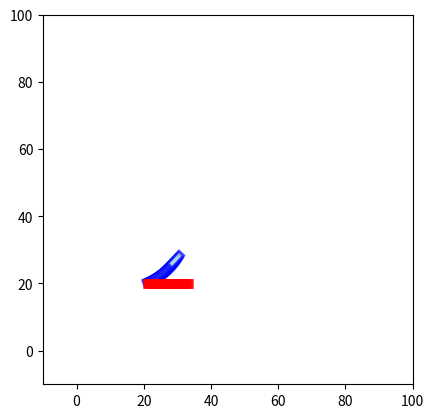

The matplotlib source for this figure:
import numpy as np
import scipy as sp
import matplotlib.pyplot as plt
import matplotlib.patches as patches
from scipy import sparse


class vehicle_status:
    def __init__(
        self,
        x: float,
        y: float,
        theta: float,
        kappa: float,
        velocity: float,
        acceleration: float,
    ):
        self.x = x
        self.y = y
        self.theta = theta
        self.kappa = kappa
        self.velocity = velocity
        self.acceleration = acceleration


class vehicle_model:
    def __init__(self, name, angle, kappa, velocity, acceleration, X, Y):
        self.name = name
        self.angle = np.deg2rad(angle)
        self.kappa = kappa
        self.velocity = velocity
        self.acceleration = acceleration
        self.X = X
        self.Y = Y

        self.Width = 1.9
        self.Length = 5.0

    def kinematic_Update(self, kappa_rate, dt):
        """
        generate kinematic motion using kinematic model
             input:
                kappa_rate: kappa rate
                dt: sample time
        """
        kappa_rate = max(min(kappa_rate, 0.05), -0.05)
        self.kappa = self.kappa + kappa_rate * dt
        delta_theta = self.kappa * self.velocity * dt
        self.Y = (
            self.Y
            + self.velocity * np.cos(self.angle) * delta_theta * dt
            + self.velocity * np.sin(self.angle) * dt
        )
        self.X = (
            self.X
            - self.velocity * np.sin(self.angle) * delta_theta * dt
            + self.velocity * np.cos(self.angle) * dt
        )
        self.angle = self.angle + delta_theta
        self.velocity = self.velocity + self.acceleration * dt

    def position(self):
        """
        get vehicle 2D position in global coordinate
            output:
                points: 4 corner points of vehicle in global coordinate
        """
        left_front_x = (
            self.X
            + self.Length * np.cos(self.angle)
            - self.Width / 2 * np.sin(self.angle)
        )
        left_front_y = (
            self.Y
            + self.Length * np.sin(self.angle)
            + self.Width / 2 * np.cos(self.angle)
        )
        left_front = (left_front_x, left_front_y)
        right_front_x = (
            self.X
            + self.Length * np.cos(self.angle)
            + self.Width / 2 * np.sin(self.angle)
        )
        right_front_y = (
            self.Y
            + self.Length * np.sin(self.angle)
            - self.Width / 2 * np.cos(self.angle)
        )
        right_front = (right_front_x, right_front_y)
        left_rear_x = self.X - self.Width / 2 * np.sin(self.angle)
        left_rear_y = self.Y + self.Width / 2 * np.cos(self.angle)
        left_rear = (left_rear_x, left_rear_y)
        right_rear_x = self.X + self.Width / 2 * np.sin(self.angle)
        right_rear_y = self.Y - self.Width / 2 * np.cos(self.angle)
        right_rear = (right_rear_x, right_rear_y)
        return [left_front, right_front, right_rear, left_rear]

    def get_vehicle_status(self):
        """
        get vehicle status
            output:
                vehicle_status: vehicle status
        """
        return vehicle_status(
            self.X, self.Y, self.angle, self.kappa, self.velocity, self.acceleration
        )


if __name__ == "__main__":
    E0Y = vehicle_model(
        name="E0Y",
        angle=20.0,
        kappa=0.05,
        velocity=20.0,
        X=20.0,
        Y=20.0,
        acceleration=0.0,
    )

    fig, ax = plt.subplots()
    # set x-axis from -10 to 10
    ax.set_xlim(-10, 100)
    ax.set_ylim(-10, 100)
    ax.set_aspect("equal")
    plt.ion()  # 开启 交互模式
    for i in range(20):
        points = E0Y.position()
        print(points)
        rect = patches.Polygon(
            points, linewidth=2, edgecolor="blue", facecolor="lightblue", alpha=0.7
        )
        ax.add_patch(rect)
        E0Y.kinematic_Update(0, 0.025)
        plt.pause(0.1)
    E0Y.kappa = 0.0
    E0Y.angle = 0.0
    E0Y.X = 20.0
    E0Y.Y = 20.0
    for i in range(20):
        points = E0Y.position()
        rect = patches.Polygon(
            points, linewidth=2, edgecolor="red", facecolor="red", alpha=0.7
        )
        ax.add_patch(rect)
        E0Y.kinematic_Update(0, 0.025)
        plt.pause(0.1)
    # 关闭交互模式
    plt.ioff()
    plt.show()
